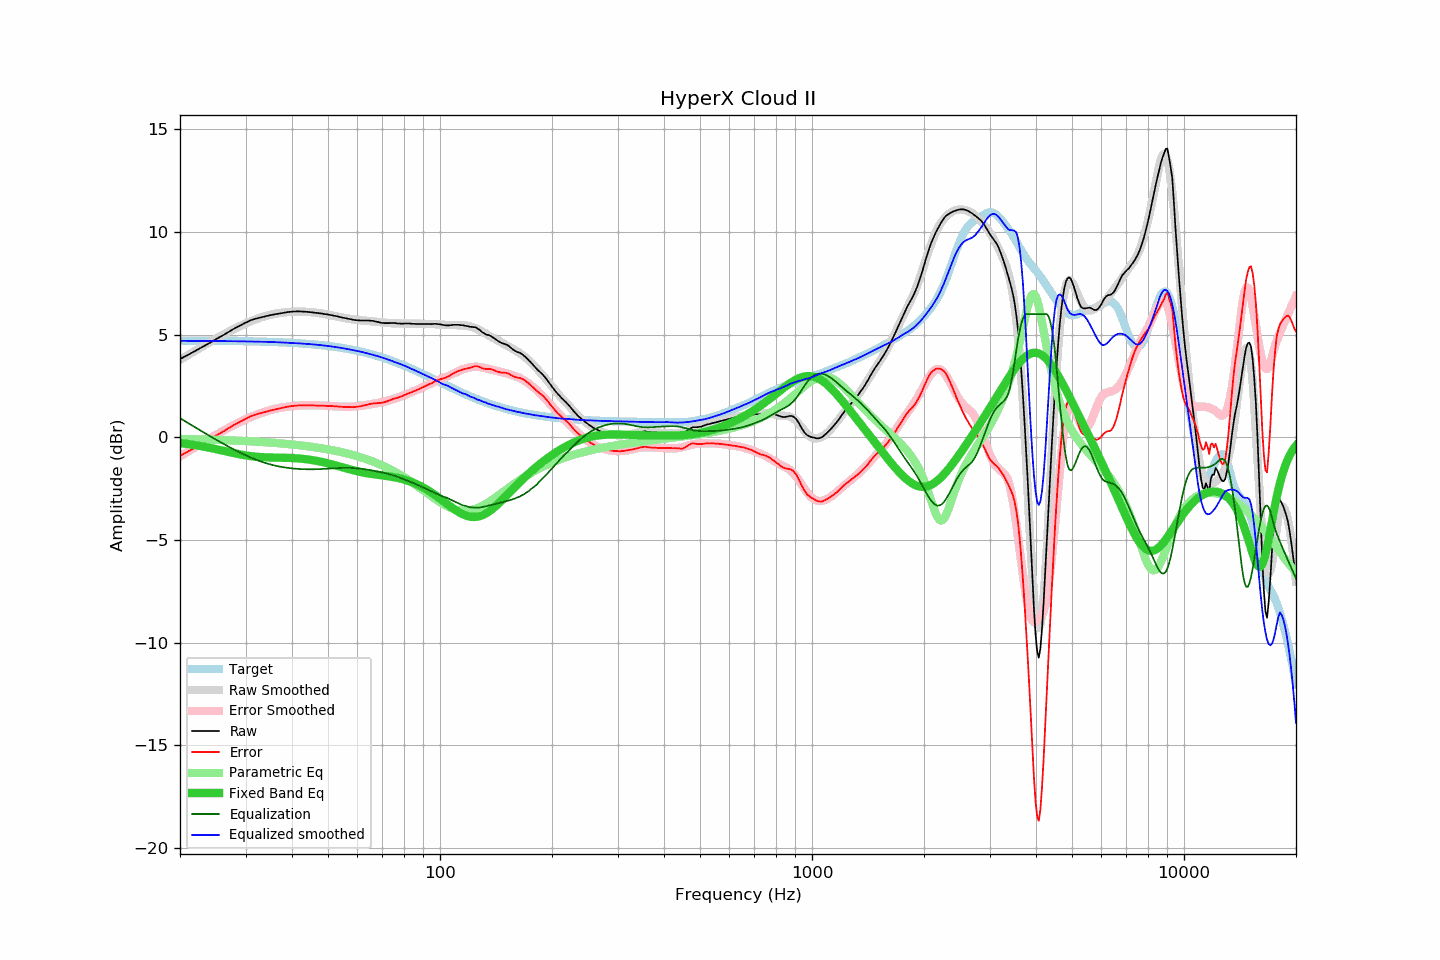

The table this chart was drawn from, first rows:
frequency, raw, error, smoothed, error_smoothed, equalization, parametric_eq, equalized_raw, equalized_smoothed, target
20, 3.81, -0.90, 3.77, -0.93, 0.93, -0.28, 4.74, 4.70, 4.71
21, 4.01, -0.70, 4.00, -0.70, 0.70, -0.33, 4.71, 4.70, 4.71
22, 4.21, -0.50, 4.22, -0.48, 0.48, -0.39, 4.68, 4.69, 4.70
23, 4.40, -0.30, 4.43, -0.27, 0.27, -0.45, 4.66, 4.69, 4.70
24, 4.59, -0.11, 4.62, -0.07, 0.07, -0.51, 4.66, 4.69, 4.70
25, 4.78, 0.08, 4.81, 0.12, -0.12, -0.58, 4.66, 4.69, 4.70
26, 4.95, 0.25, 4.98, 0.29, -0.29, -0.65, 4.66, 4.68, 4.69
27, 5.13, 0.44, 5.14, 0.46, -0.46, -0.71, 4.67, 4.68, 4.69
28, 5.30, 0.61, 5.28, 0.61, -0.61, -0.78, 4.69, 4.68, 4.69
29, 5.44, 0.76, 5.42, 0.74, -0.74, -0.83, 4.69, 4.67, 4.68
30, 5.58, 0.90, 5.54, 0.87, -0.87, -0.88, 4.71, 4.67, 4.68
31, 5.70, 1.03, 5.65, 0.99, -0.99, -0.92, 4.71, 4.66, 4.67
32, 5.78, 1.11, 5.75, 1.09, -1.09, -0.95, 4.69, 4.66, 4.67
33, 5.84, 1.18, 5.83, 1.18, -1.18, -0.97, 4.66, 4.66, 4.66
34, 5.90, 1.25, 5.91, 1.26, -1.26, -0.98, 4.64, 4.65, 4.65
35, 5.95, 1.30, 5.97, 1.32, -1.32, -0.99, 4.62, 4.64, 4.65
36, 5.99, 1.35, 6.01, 1.38, -1.38, -0.99, 4.61, 4.63, 4.64
37, 6.03, 1.40, 6.05, 1.43, -1.43, -0.99, 4.60, 4.62, 4.63
38, 6.07, 1.45, 6.08, 1.46, -1.46, -1.00, 4.60, 4.61, 4.62
39, 6.10, 1.49, 6.10, 1.49, -1.49, -1.00, 4.61, 4.60, 4.61
40, 6.12, 1.52, 6.11, 1.52, -1.52, -1.01, 4.60, 4.59, 4.60
41, 6.13, 1.54, 6.11, 1.53, -1.53, -1.02, 4.59, 4.58, 4.59
42, 6.13, 1.55, 6.12, 1.55, -1.55, -1.04, 4.58, 4.57, 4.57
43, 6.12, 1.56, 6.11, 1.56, -1.56, -1.05, 4.56, 4.56, 4.56
44, 6.11, 1.56, 6.11, 1.56, -1.56, -1.08, 4.55, 4.55, 4.55
45, 6.09, 1.55, 6.09, 1.56, -1.56, -1.10, 4.53, 4.53, 4.53
46, 6.07, 1.55, 6.08, 1.56, -1.56, -1.13, 4.51, 4.52, 4.52
47, 6.05, 1.55, 6.06, 1.55, -1.55, -1.16, 4.49, 4.50, 4.50
48, 6.03, 1.54, 6.03, 1.55, -1.55, -1.20, 4.48, 4.48, 4.48
49, 6.00, 1.53, 6.00, 1.54, -1.54, -1.23, 4.46, 4.47, 4.47
50, 5.98, 1.53, 5.97, 1.53, -1.53, -1.27, 4.45, 4.45, 4.45
51, 5.95, 1.52, 5.94, 1.52, -1.52, -1.31, 4.43, 4.43, 4.43
52, 5.92, 1.51, 5.91, 1.51, -1.51, -1.35, 4.41, 4.40, 4.41
53, 5.89, 1.50, 5.88, 1.50, -1.50, -1.39, 4.39, 4.38, 4.39
54, 5.85, 1.49, 5.85, 1.49, -1.49, -1.44, 4.36, 4.36, 4.36
55, 5.82, 1.48, 5.82, 1.49, -1.49, -1.48, 4.33, 4.33, 4.34
56, 5.79, 1.47, 5.79, 1.49, -1.49, -1.52, 4.30, 4.31, 4.32
57, 5.76, 1.47, 5.77, 1.49, -1.49, -1.56, 4.27, 4.28, 4.29
58, 5.73, 1.46, 5.75, 1.49, -1.49, -1.59, 4.23, 4.25, 4.26
59, 5.71, 1.47, 5.73, 1.50, -1.50, -1.63, 4.21, 4.23, 4.24
60, 5.70, 1.49, 5.72, 1.51, -1.51, -1.66, 4.18, 4.20, 4.21
61, 5.69, 1.51, 5.70, 1.53, -1.53, -1.69, 4.16, 4.17, 4.18
62, 5.69, 1.54, 5.69, 1.54, -1.54, -1.71, 4.14, 4.14, 4.15
63, 5.69, 1.57, 5.67, 1.56, -1.56, -1.74, 4.13, 4.11, 4.12
64, 5.69, 1.60, 5.66, 1.58, -1.58, -1.76, 4.11, 4.08, 4.09
65, 5.68, 1.62, 5.65, 1.60, -1.60, -1.78, 4.08, 4.05, 4.06
66, 5.67, 1.65, 5.64, 1.62, -1.62, -1.80, 4.04, 4.02, 4.02
67, 5.64, 1.65, 5.63, 1.65, -1.65, -1.81, 3.99, 3.98, 3.99
68, 5.62, 1.66, 5.62, 1.67, -1.67, -1.83, 3.95, 3.95, 3.95
69, 5.59, 1.67, 5.61, 1.69, -1.69, -1.84, 3.90, 3.91, 3.92
70, 5.57, 1.69, 5.59, 1.72, -1.72, -1.86, 3.85, 3.88, 3.88
71, 5.56, 1.71, 5.58, 1.74, -1.74, -1.87, 3.82, 3.84, 3.85
72, 5.56, 1.75, 5.57, 1.77, -1.77, -1.89, 3.79, 3.80, 3.81
73, 5.56, 1.79, 5.56, 1.80, -1.80, -1.90, 3.76, 3.76, 3.77
74, 5.57, 1.84, 5.55, 1.83, -1.83, -1.92, 3.74, 3.73, 3.73
75, 5.57, 1.87, 5.55, 1.86, -1.86, -1.94, 3.71, 3.69, 3.69
76, 5.56, 1.90, 5.54, 1.90, -1.90, -1.96, 3.66, 3.65, 3.65
77, 5.54, 1.92, 5.54, 1.93, -1.93, -1.98, 3.61, 3.61, 3.61
78, 5.54, 1.96, 5.54, 1.97, -1.97, -2.00, 3.57, 3.57, 3.57
79, 5.53, 1.99, 5.54, 2.01, -2.01, -2.03, 3.52, 3.54, 3.53
... 553 more rows
